Run: headless pygame with SDL's dummy video driver; simulated clock (each Clock.tick advances the game by its frame time, no real sleeping); random seed 0; keys injected as events and as key.get_pressed() state; mouse plan: one left click at the window centre at the start of phase 2, then a move to the lower-right quarter at the start of phase 3.
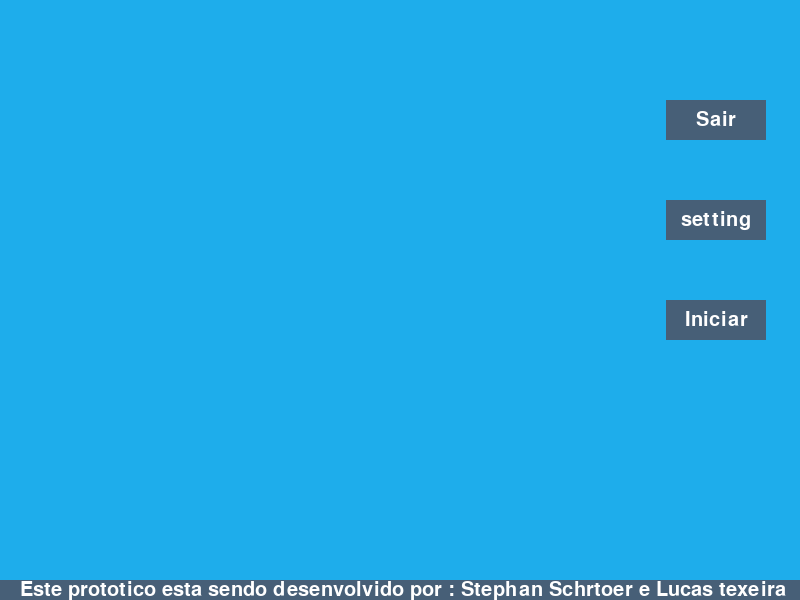
Frame 1 of 4 · flips 1–60 · no input
Frame 2 of 4 · flips 61–180 · clicked the window centre · tapped SPACE, RETURN · held RIGHT (→), D · screen unchanged from frame 1, image omitted
Frame 3 of 4 · flips 181–300 · moved the mouse to the lower-right quarter · held DOWN (↓), S · screen unchanged from frame 2, image omitted
Frame 4 of 4 · flips 301–420 · held LEFT (←), A, UP (↑), W · screen unchanged from frame 3, image omitted

The pygame program that drew these frames:

import pygame
from pygame.locals import *

class Button():
    def __init__(self,text,largura,altura,posicao):
        #retangulo aonde ficará o texto
        self.top_rect = pygame.Rect(posicao,(largura,altura))
        self.top_color = "#475F77"
        
        #texto em si posto no retangulo
        self.text_surf = guia_fonte.render(text,True,"#ffffff")
        self.text_rect = self.text_surf.get_rect(center = self.top_rect.center)

    def pintar(self):
        pygame.draw.rect(tela,self.top_color,self.top_rect)
        tela.blit(self.text_surf,self.text_rect)

#resolução
largura = 800
altura = 600

#tela
tela = pygame.display.set_mode([largura, altura])
pygame.display.set_caption('Button Demo')
fps = pygame.time.Clock()

#informações para rodar
rodar = True
pygame.init()
guia_fonte =  pygame.font.SysFont("ariel",30)


#criação de texto:
botao1 = Button("Iniciar",100,40,(largura/1.2,altura/2)) # texto, largura , altura, posição
botao2 = Button("setting", 100,40,(largura/1.2,200))
botao3 = Button("Sair",100,40,(largura/1.2,100))
credito = Button(" Este prototico esta sendo desenvolvido por : Stephan Schrtoer e Lucas texeira",800,20,(0,580))
#cursor
clicar = False

while rodar:
    fps.tick(60)
    #evento do cursor
    if clicar:
        print(pygame.mouse.get_pos())
    #evento de interação a tela
    for event in pygame.event.get():
        if event.type == pygame.QUIT:
            rodar = False 
        if event.type == MOUSEBUTTONDOWN:
            if event.button == 1:
                clicar =  True
        if event.type == MOUSEBUTTONUP:
            clicar = False
    
    #desenhando na tela        
    tela.fill([30,173, 235])
    botao1.pintar()
    botao2.pintar()
    botao3.pintar()
    credito.pintar()
    #atualizacao
    pygame.display.update()

pygame.quit()
